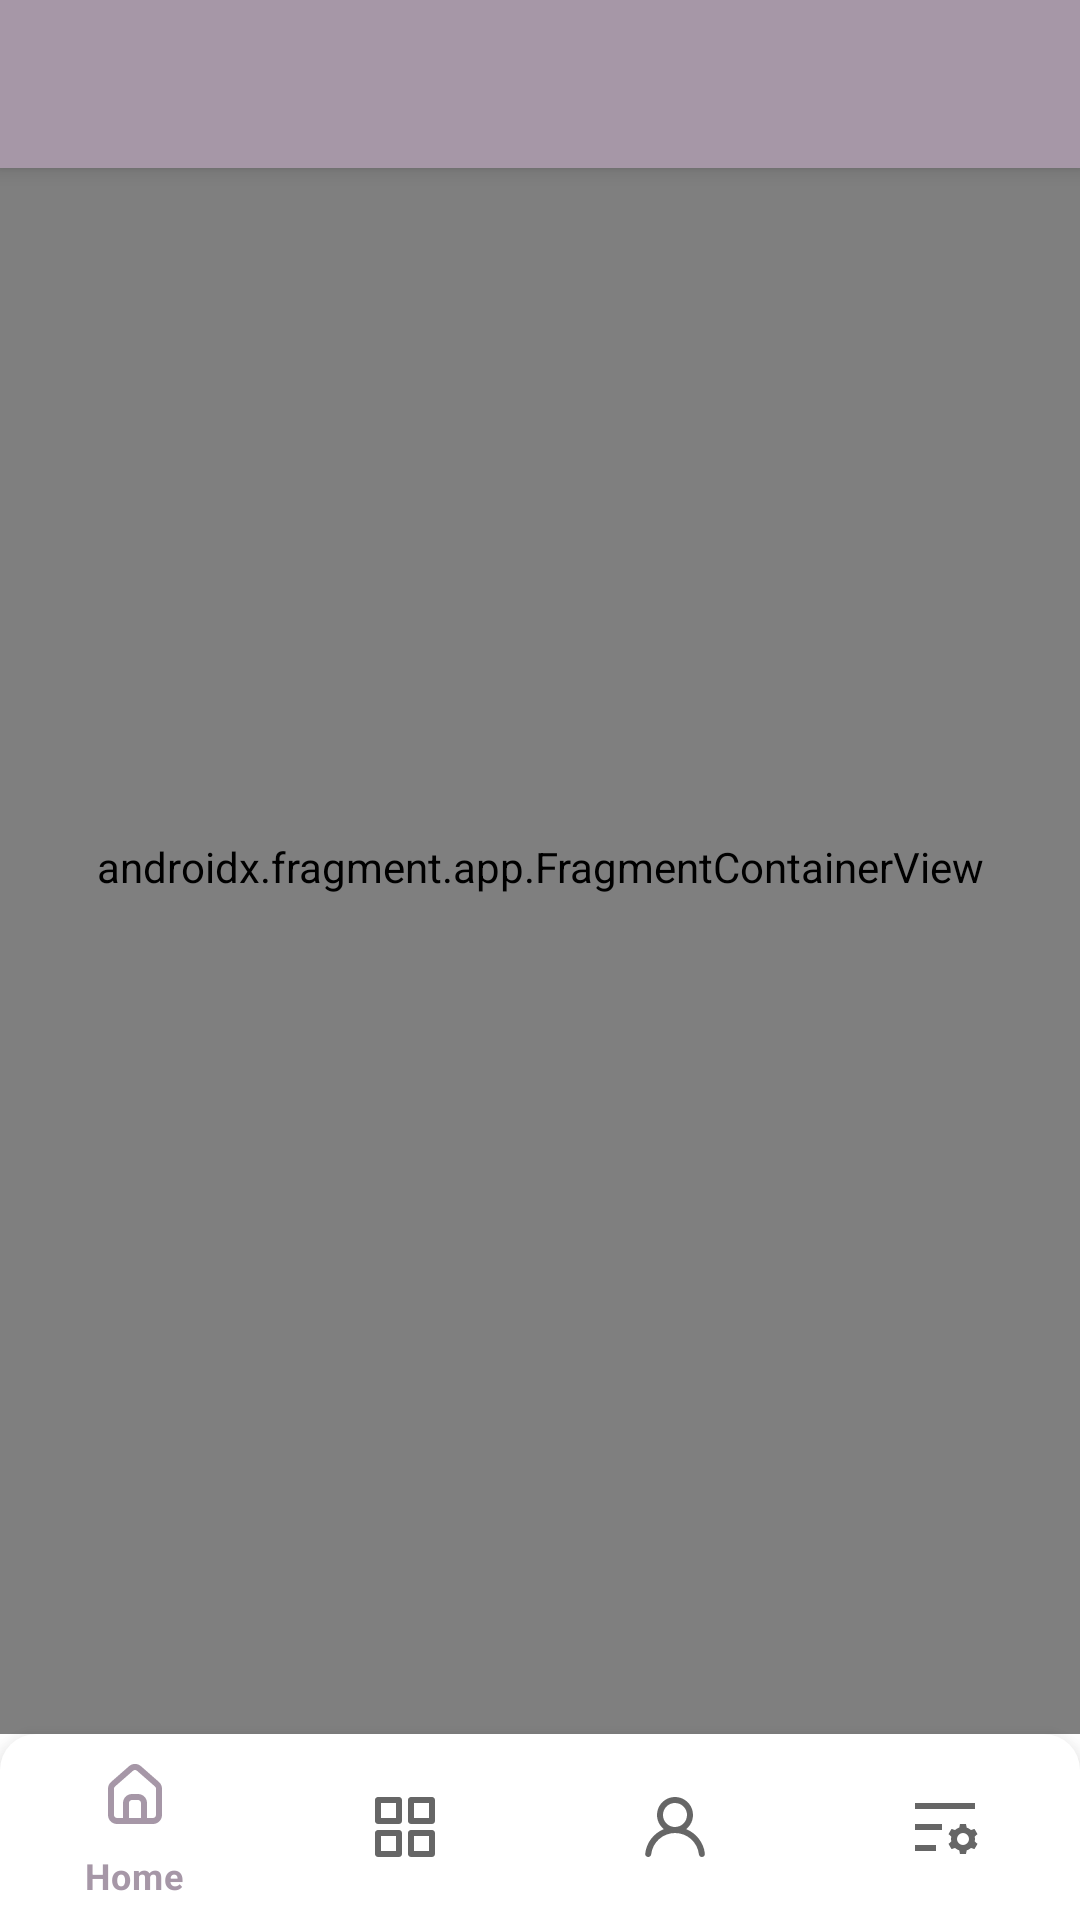

This screen was rendered from an Android layout file. Write that file and the resources it references.
<!-- AndroidManifest.xml: activity theme Theme.MentalHealth.NoActionBar -->
<!-- res/layout/activity_main.xml -->
<?xml version="1.0" encoding="utf-8"?>
<androidx.constraintlayout.widget.ConstraintLayout xmlns:android="http://schemas.android.com/apk/res/android"
    xmlns:app="http://schemas.android.com/apk/res-auto"
    xmlns:tools="http://schemas.android.com/tools"
    android:layout_width="match_parent"
    android:layout_height="match_parent"
    tools:context=".MainActivity"
    tools:ignore="ExtraText">

    <com.google.android.material.appbar.MaterialToolbar
        android:id="@+id/toolbar"
        style="@style/Widget.MaterialComponents.Toolbar.Primary"
        android:layout_width="match_parent"
        android:layout_height="?attr/actionBarSize"
        tools:ignore="MissingConstraints" />

    <androidx.fragment.app.FragmentContainerView
        android:id="@+id/nav_host_fragment_container"
        android:name="androidx.navigation.fragment.NavHostFragment"
        android:layout_width="match_parent"
        android:layout_height="0dp"
        app:defaultNavHost="true"
        app:layout_constraintBottom_toTopOf="@id/bottom_nav"
        app:layout_constraintLeft_toLeftOf="parent"
        app:layout_constraintRight_toRightOf="parent"
        app:layout_constraintTop_toTopOf="parent"
        app:navGraph="@navigation/nav_graph"
        tools:ignore="NotSibling" />


    <com.google.android.material.bottomnavigation.BottomNavigationView
        android:id="@+id/bottom_nav"
        android:layout_width="match_parent"
        android:layout_height="62dp"
        android:background="@drawable/bottom_navbar_bg"
        app:layout_constraintBottom_toBottomOf="parent"
        app:layout_constraintEnd_toEndOf="parent"
        app:layout_constraintStart_toStartOf="parent"
        app:layout_constraintTop_toBottomOf="@id/nav_host_fragment_container"
        app:menu="@menu/menu_main" />


</androidx.constraintlayout.widget.ConstraintLayout>
<!-- resources referenced by this layout -->
<resources>
  <!-- drawable bottom_navbar_bg (drawable) -->
  <?xml version="1.0" encoding="utf-8"?>
  <shape xmlns:android="http://schemas.android.com/apk/res/android"
      android:shape="rectangle">
      <solid android:color="#ffffff" />
      <corners android:topLeftRadius="12dp"
          android:topRightRadius="12dp"/>
  </shape>
  <style name="Theme.MentalHealth.NoActionBar">
          <item name="windowActionBar">false</item>
          <item name="windowNoTitle">true</item>
      </style>
</resources>
